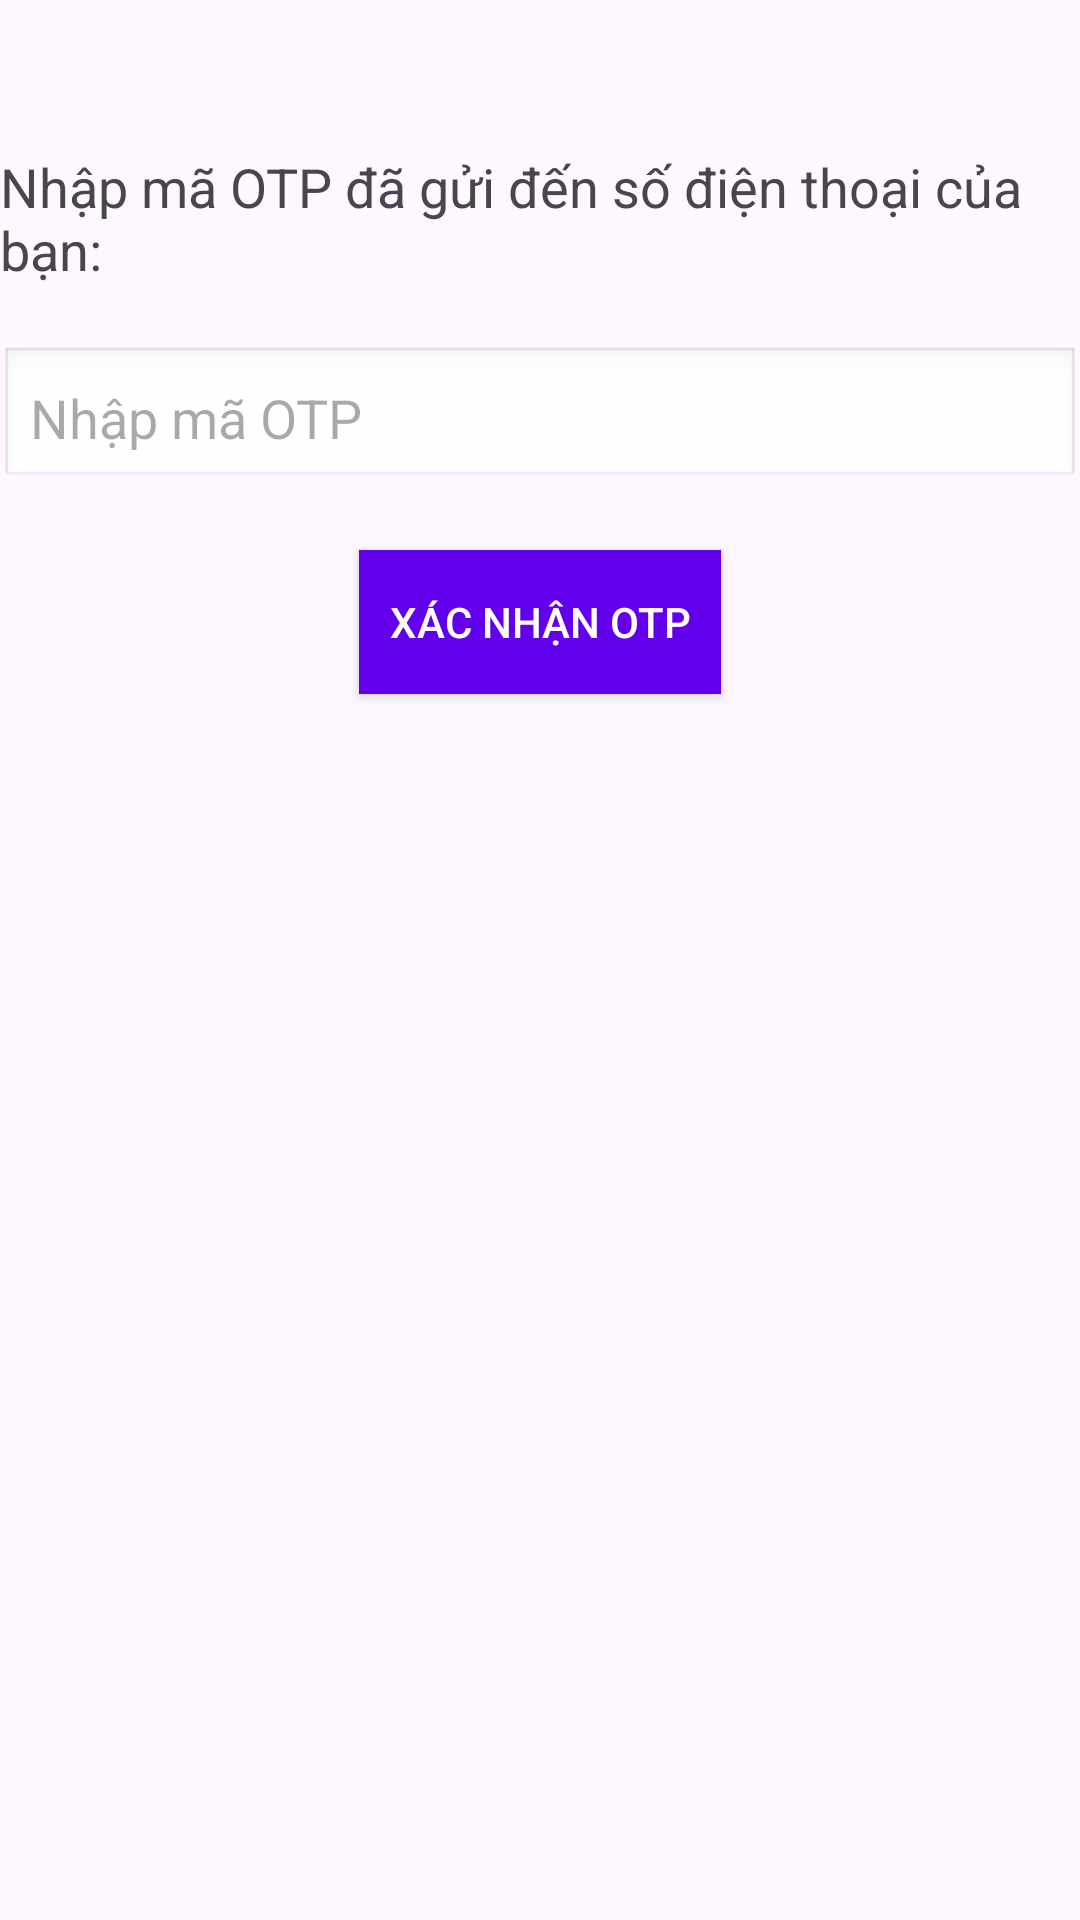

Layout XML and referenced resources for this Android screen:
<!-- AndroidManifest.xml: application theme Theme.SE1731_HouseRentailProject_Group1 -->
<!-- res/layout/activity_otpactivity.xml -->
<?xml version="1.0" encoding="utf-8"?>
<androidx.constraintlayout.widget.ConstraintLayout xmlns:android="http://schemas.android.com/apk/res/android"
    xmlns:app="http://schemas.android.com/apk/res-auto"
    xmlns:tools="http://schemas.android.com/tools"
    android:id="@+id/main"
    android:layout_width="match_parent"
    android:layout_height="match_parent"
    tools:context=".OTPActivity">

    <TextView
        android:id="@+id/otp_instruction"
        android:layout_width="wrap_content"
        android:layout_height="wrap_content"
        android:text="Nhập mã OTP đã gửi đến số điện thoại của bạn:"
        android:textSize="18sp"
        app:layout_constraintTop_toTopOf="parent"
        app:layout_constraintStart_toStartOf="parent"
        app:layout_constraintEnd_toEndOf="parent"
        android:layout_marginTop="50dp" />

    <EditText
        android:id="@+id/otp_input"
        android:layout_width="0dp"
        android:layout_height="wrap_content"
        android:hint="Nhập mã OTP"
        android:inputType="number"
        app:layout_constraintTop_toBottomOf="@+id/otp_instruction"
        app:layout_constraintStart_toStartOf="parent"
        app:layout_constraintEnd_toEndOf="parent"
        android:layout_marginTop="20dp"
        android:padding="10dp"
        android:background="@android:drawable/edit_text" />

    <Button
        android:id="@+id/btn_submit_otp"
        android:layout_width="wrap_content"
        android:layout_height="wrap_content"
        android:text="Xác nhận OTP"
        app:layout_constraintTop_toBottomOf="@+id/otp_input"
        app:layout_constraintStart_toStartOf="parent"
        app:layout_constraintEnd_toEndOf="parent"
        android:layout_marginTop="20dp"
        android:padding="10dp"
        android:background="@color/design_default_color_primary"
        android:textColor="@android:color/white" />

</androidx.constraintlayout.widget.ConstraintLayout>
<!-- resources referenced by this layout -->
<resources>
  <style name="Theme.SE1731_HouseRentailProject_Group1" parent="Base.Theme.SE1731_HouseRentailProject_Group1" />
  <style name="Base.Theme.SE1731_HouseRentailProject_Group1" parent="Theme.Material3.DayNight.NoActionBar">
          
          
      </style>
</resources>
